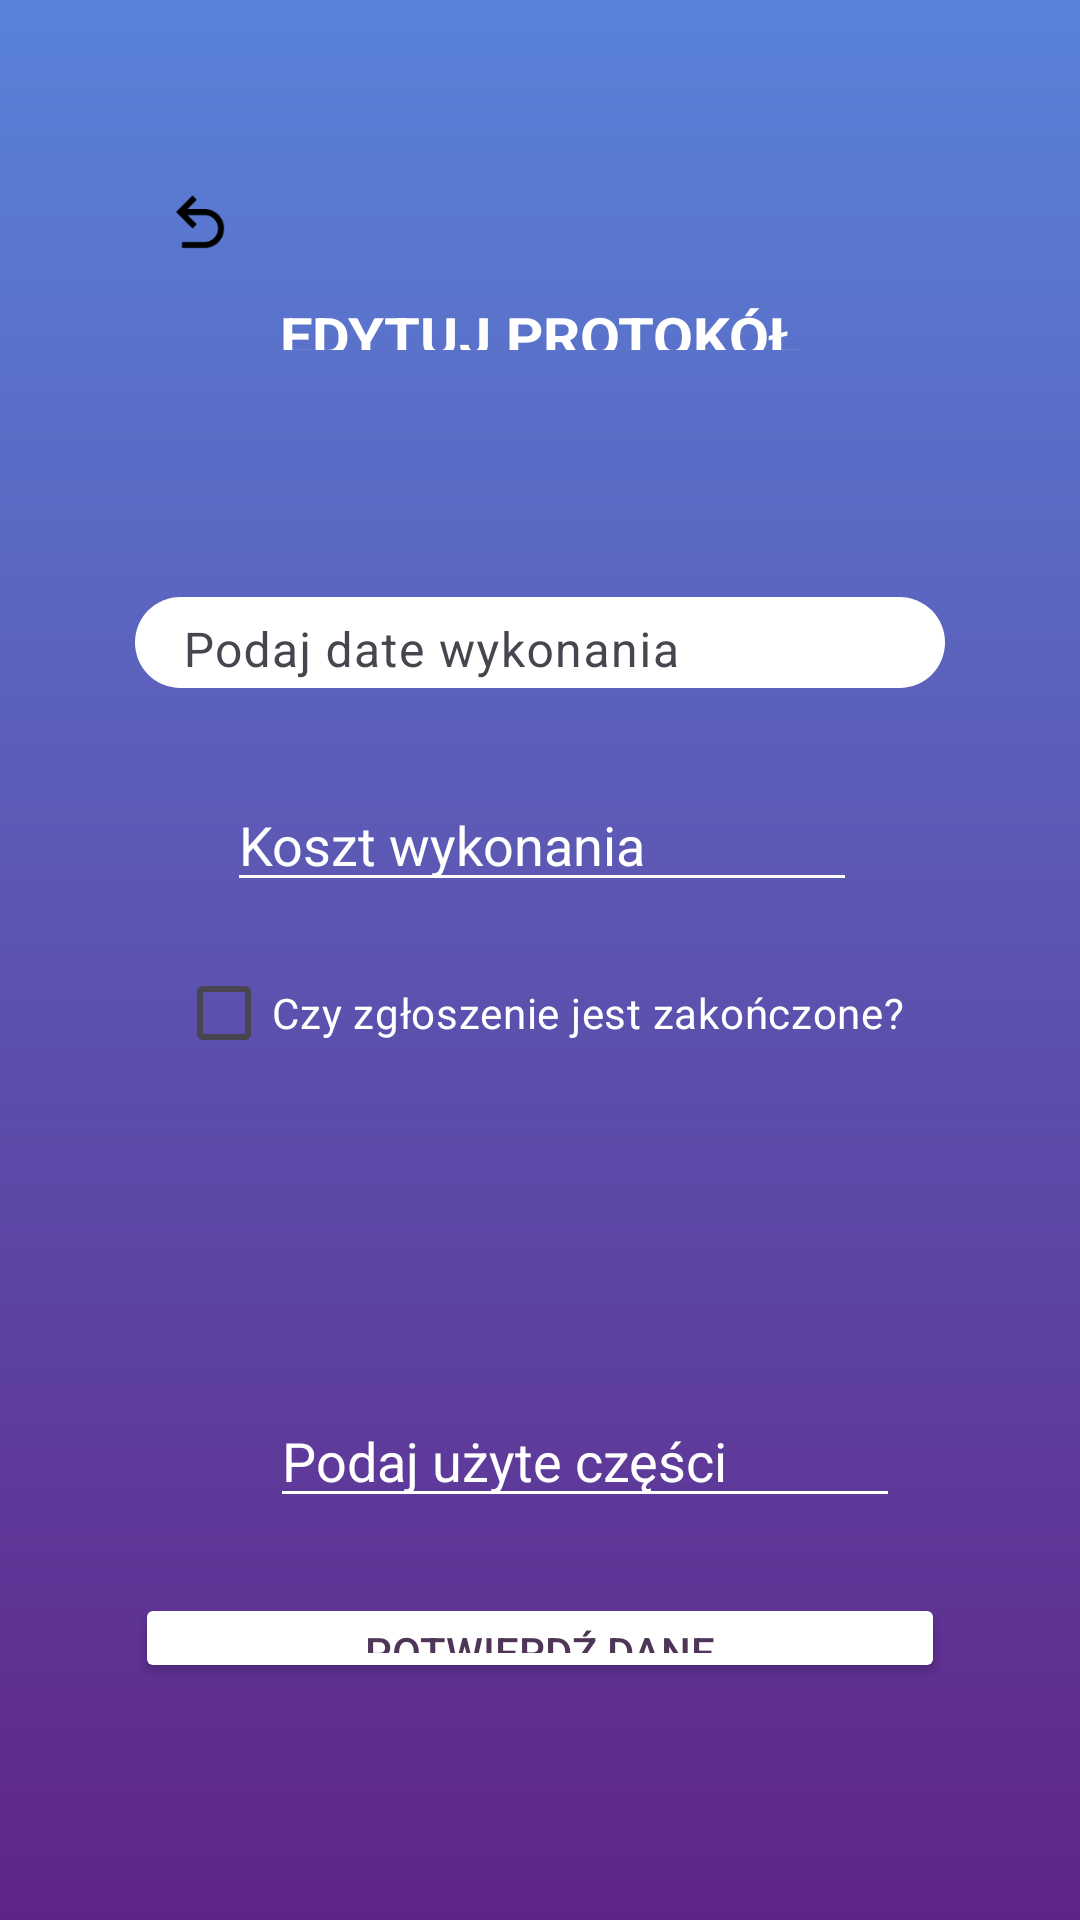

Layout XML and referenced resources for this Android screen:
<!-- AndroidManifest.xml: application theme Theme.PisulaKacperProjekt -->
<!-- res/layout/activity_edit_report.xml -->
<?xml version="1.0" encoding="utf-8"?>
<androidx.constraintlayout.widget.ConstraintLayout xmlns:android="http://schemas.android.com/apk/res/android"
    xmlns:app="http://schemas.android.com/apk/res-auto"
    xmlns:tools="http://schemas.android.com/tools"
    android:layout_width="match_parent"
    android:layout_height="match_parent"
    android:background="@drawable/background_gradient"
    tools:context=".editReport">

    <TextView
        android:id="@+id/editTitle"
        android:layout_width="wrap_content"
        android:layout_height="0dp"
        android:layout_marginTop="85dp"
        android:layout_marginBottom="84dp"
        android:paddingTop="15dp"
        android:scaleX="1.2"
        android:scaleY="1.1"
        android:text="@string/editRaport"
        android:textAllCaps="true"
        android:textColor="@color/white"
        android:textSize="16sp"
        android:textStyle="bold"
        app:layout_constraintBottom_toTopOf="@+id/editDate"
        app:layout_constraintEnd_toEndOf="parent"
        app:layout_constraintHorizontal_bias="0.5"
        app:layout_constraintStart_toStartOf="parent"
        app:layout_constraintTop_toTopOf="parent"
        tools:ignore="MissingConstraints" />

    <com.google.android.material.textfield.TextInputLayout
        android:id="@+id/editDate"
        android:layout_width="270dp"
        android:layout_height="0dp"
        android:layout_marginStart="70dp"
        android:layout_marginEnd="70dp"
        android:layout_marginBottom="30dp"
        android:background="@drawable/text_edit_field"
        app:boxStrokeWidth="0dp"
        app:boxStrokeWidthFocused="0dp"
        app:layout_constraintBottom_toTopOf="@+id/editCost"
        app:layout_constraintEnd_toEndOf="parent"
        app:layout_constraintHorizontal_bias="0.5"
        app:layout_constraintStart_toStartOf="parent"
        app:layout_constraintTop_toBottomOf="@+id/editTitle"
        tools:ignore="MissingConstraints">

        <com.google.android.material.textfield.TextInputEditText
            android:id="@+id/editDateText"
            android:layout_width="match_parent"
            android:layout_height="wrap_content"
            android:hint="@string/dateInputText" />
    </com.google.android.material.textfield.TextInputLayout>

    <EditText
        android:id="@+id/editParts"
        android:layout_width="wrap_content"
        android:layout_height="wrap_content"
        android:layout_marginStart="30dp"
        android:layout_marginBottom="25dp"
        android:backgroundTint="@color/white"
        android:ems="10"
        android:gravity="start|top"
        android:hint="@string/partsUsedText"
        android:inputType="textMultiLine"
        android:textColor="@color/white"
        android:textColorHint="@color/white"
        app:layout_constraintBottom_toTopOf="@+id/editBtn"
        app:layout_constraintEnd_toEndOf="parent"
        app:layout_constraintHorizontal_bias="0.5"
        app:layout_constraintStart_toStartOf="parent"
        app:layout_constraintTop_toBottomOf="@+id/editDone" />

    <CheckBox
        android:id="@+id/editDone"
        android:layout_width="wrap_content"
        android:layout_height="wrap_content"
        android:layout_marginBottom="103dp"
        android:backgroundTint="#00FFFFFF"
        android:buttonTint="@color/white"
        android:buttonTintMode="src_atop"
        android:text="@string/isDoneText"
        android:textColor="@color/white"
        app:layout_constraintBottom_toTopOf="@+id/editParts"
        app:layout_constraintEnd_toEndOf="parent"
        app:layout_constraintHorizontal_bias="0.5"
        app:layout_constraintStart_toStartOf="parent"
        app:layout_constraintTop_toBottomOf="@+id/editCost"
        tools:ignore="MissingConstraints" />

    <EditText
        android:id="@+id/editCost"
        android:layout_width="wrap_content"
        android:layout_height="wrap_content"
        android:layout_marginStart="17dp"
        android:layout_marginBottom="13dp"
        android:backgroundTint="@color/white"
        android:ems="10"
        android:gravity="start|top"
        android:hint="@string/costText"
        android:inputType="numberSigned"
        android:textColor="@color/white"
        android:textColorHint="@color/white"
        app:layout_constraintBottom_toTopOf="@+id/editDone"
        app:layout_constraintHorizontal_bias="0.5"
        app:layout_constraintStart_toStartOf="@+id/editDone"
        app:layout_constraintTop_toBottomOf="@+id/editDate"
        tools:ignore="MissingConstraints" />

    <Button
        android:id="@+id/editBtn"
        android:layout_width="270dp"
        android:layout_height="0dp"
        android:layout_marginStart="70dp"
        android:layout_marginEnd="70dp"
        android:layout_marginBottom="79dp"
        android:backgroundTint="@color/white"
        android:text="@string/finishRegister"
        android:textColor="@color/contrastColorPurple"
        app:boxStrokeWidth="0dp"
        app:boxStrokeWidthFocused="0dp"
        app:layout_constraintBottom_toBottomOf="parent"
        app:layout_constraintEnd_toEndOf="parent"
        app:layout_constraintHorizontal_bias="0.5"
        app:layout_constraintStart_toStartOf="parent"
        app:layout_constraintTop_toBottomOf="@+id/editParts" />

    <ImageButton
        android:id="@+id/backButton"
        android:layout_width="43dp"
        android:layout_height="41dp"
        android:layout_marginStart="45dp"
        android:layout_marginTop="54dp"
        android:background="#00FFFFFF"
        app:layout_constraintStart_toStartOf="parent"
        app:layout_constraintTop_toTopOf="parent"
        app:srcCompat="@drawable/back_icon" />

</androidx.constraintlayout.widget.ConstraintLayout>
<!-- resources referenced by this layout -->
<resources>
  <color name="contrastColorPurple">#4f3557</color>
  <color name="white">#FFFFFFFF</color>
  <!-- drawable back_icon (drawable) -->
  <?xml version="1.0" encoding="utf-8"?>
  
  <vector android:height="24dp"
      android:width="24dp"
      android:viewportWidth="24"
      android:viewportHeight="24"
      xmlns:android="http://schemas.android.com/apk/res/android">
      <path android:fillColor="#000000" android:pathData="M20 13.5C20 17.09 17.09 20 13.5 20H6V18H13.5C16 18 18 16 18 13.5S16 9 13.5 9H7.83L10.91 12.09L9.5 13.5L4 8L9.5 2.5L10.92 3.91L7.83 7H13.5C17.09 7 20 9.91 20 13.5Z"/>
  </vector>
  <!-- drawable background_gradient (drawable) -->
  <?xml version="1.0" encoding="utf-8"?>
  
  <shape
      xmlns:android="http://schemas.android.com/apk/res/android"
      android:shape="rectangle">
  
      <gradient
          android:type="linear"
          android:startColor="#5f2487"
          android:endColor="#5983d9"
          android:angle="90"
          />
  
  </shape>
  <!-- drawable text_edit_field (drawable) -->
  <?xml version="1.0" encoding="utf-8"?>
  
  <shape xmlns:android="http://schemas.android.com/apk/res/android">
      <solid android:color="@color/white"/>
      <corners android:radius="90dp"/>
  </shape>
  <string name="costText">Koszt wykonania</string>
  <string name="dateInputText">Podaj date wykonania</string>
  <string name="editRaport">Edytuj protokół</string>
  <string name="finishRegister">Potwierdź dane</string>
  <string name="isDoneText">Czy zgłoszenie jest zakończone?</string>
  <string name="partsUsedText">Podaj użyte części</string>
  <style name="Theme.PisulaKacperProjekt" parent="Base.Theme.PisulaKacperProjekt" />
  <style name="Base.Theme.PisulaKacperProjekt" parent="Theme.Material3.DayNight.NoActionBar">
          
          <item name="colorPrimary">@color/contrastColorBlue</item>
      </style>
  <color name="contrastColorBlue">#5983d9</color>
</resources>
